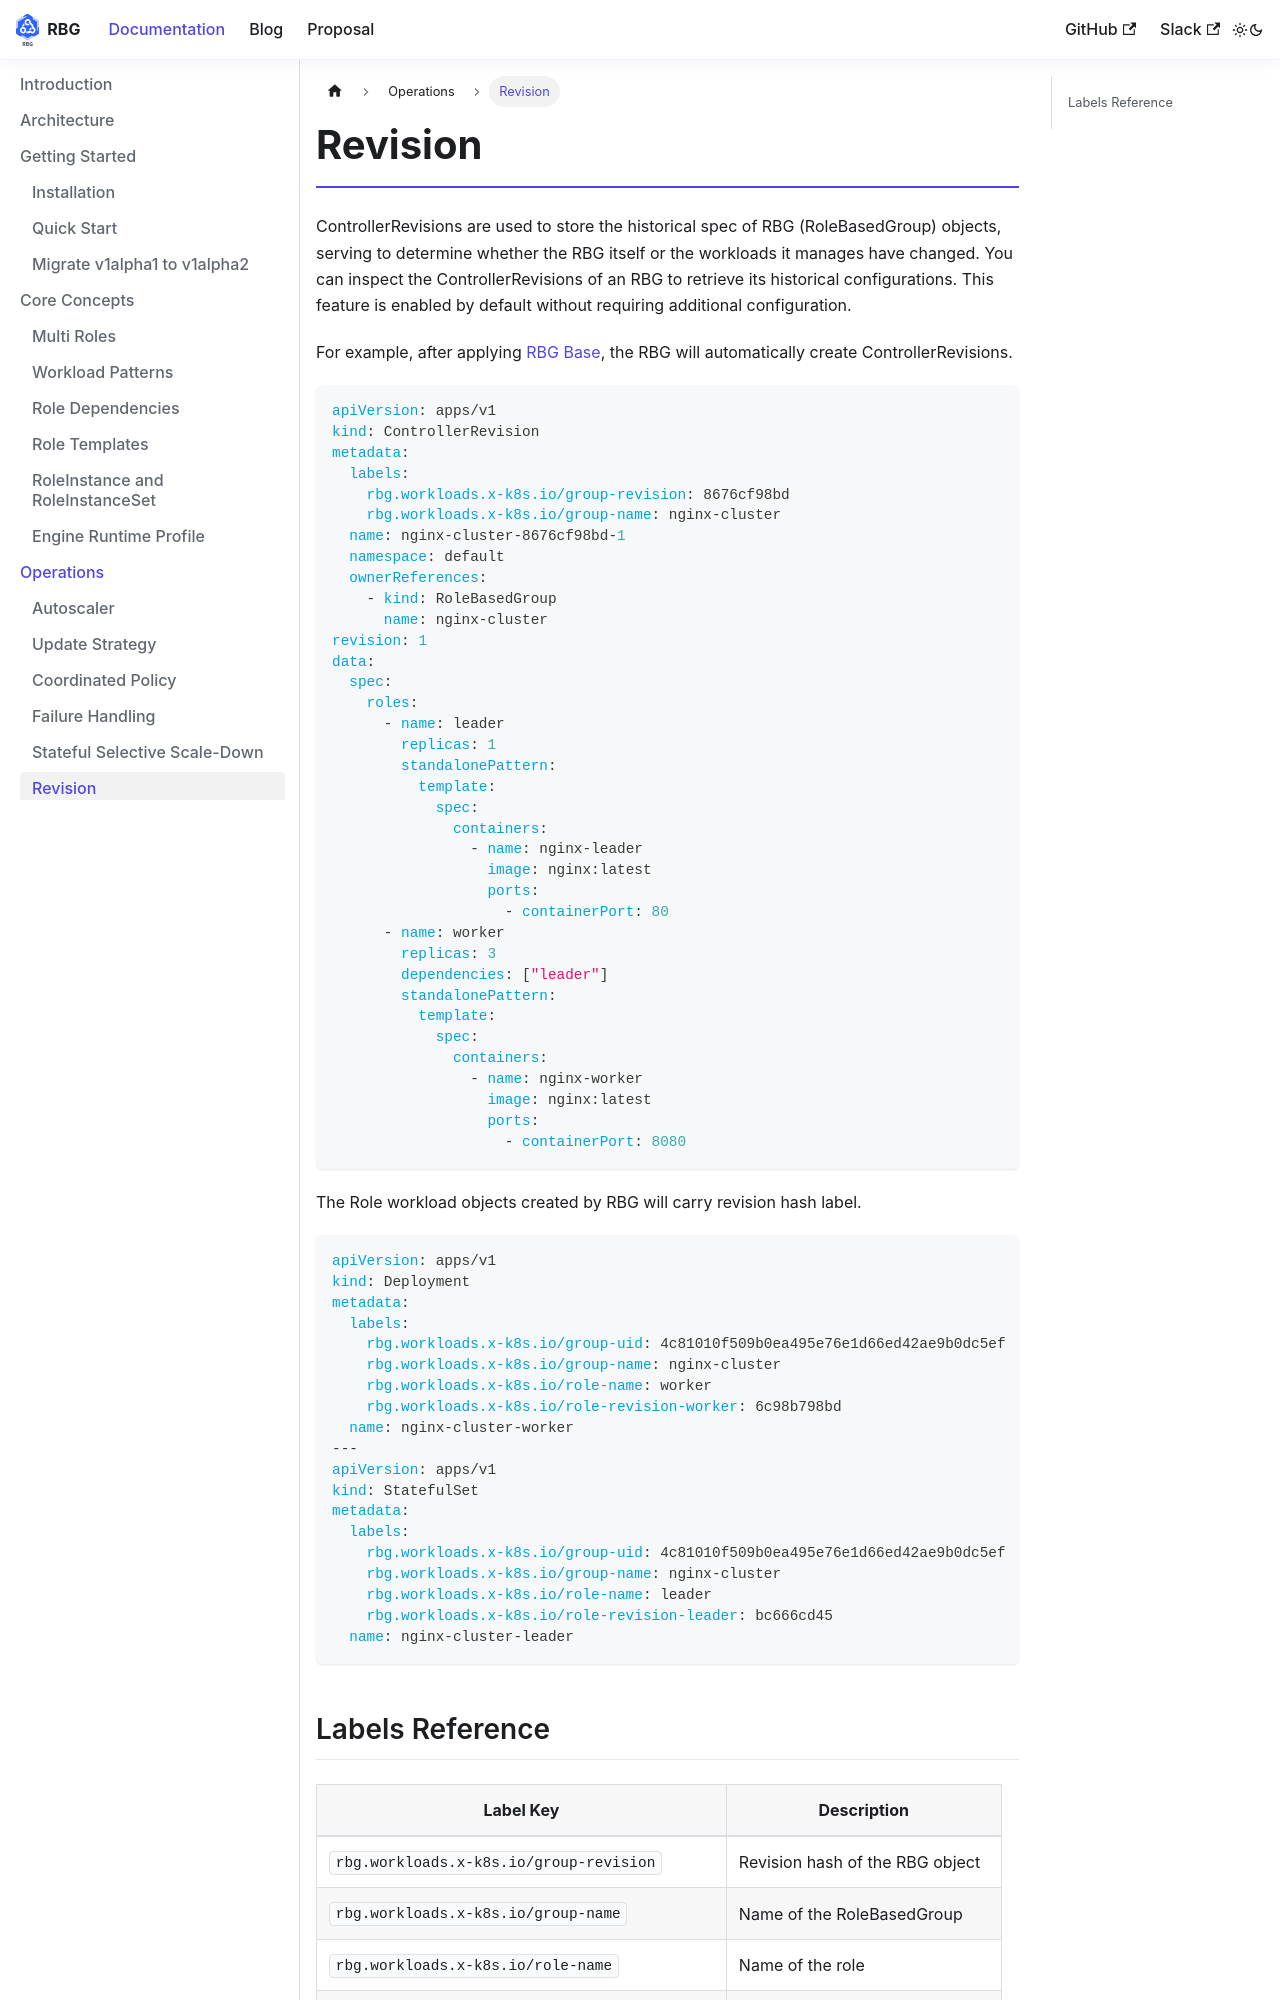

repository: rolebasedgroup/rolebasedgroup.github.io · page: docs/features/revision.html · generator: docusaurus

---
id: revision
title: Revision
---

ControllerRevisions are used to store the historical spec of RBG (RoleBasedGroup) objects, serving to determine whether the RBG itself or the workloads it manages have changed. You can inspect the ControllerRevisions of an RBG to retrieve its historical configurations. This feature is enabled by default without requiring additional configuration.

For example, after applying [RBG Base](https://github.com/sgl-project/rbg/tree/main/examples/basic/rbg/base.yaml), the RBG will automatically create ControllerRevisions.

```yaml
apiVersion: apps/v1
kind: ControllerRevision
metadata:
  labels:
    rbg.workloads.x-k8s.io/group-revision: 8676cf98bd
    rbg.workloads.x-k8s.io/group-name: nginx-cluster
  name: nginx-cluster-8676cf98bd-1
  namespace: default
  ownerReferences:
    - kind: RoleBasedGroup
      name: nginx-cluster
revision: 1
data:
  spec:
    roles:
      - name: leader
        replicas: 1
        standalonePattern:
          template:
            spec:
              containers:
                - name: nginx-leader
                  image: nginx:latest
                  ports:
                    - containerPort: 80
      - name: worker
        replicas: 3
        dependencies: ["leader"]
        standalonePattern:
          template:
            spec:
              containers:
                - name: nginx-worker
                  image: nginx:latest
                  ports:
                    - containerPort: 8080
```

The Role workload objects created by RBG will carry revision hash label.
